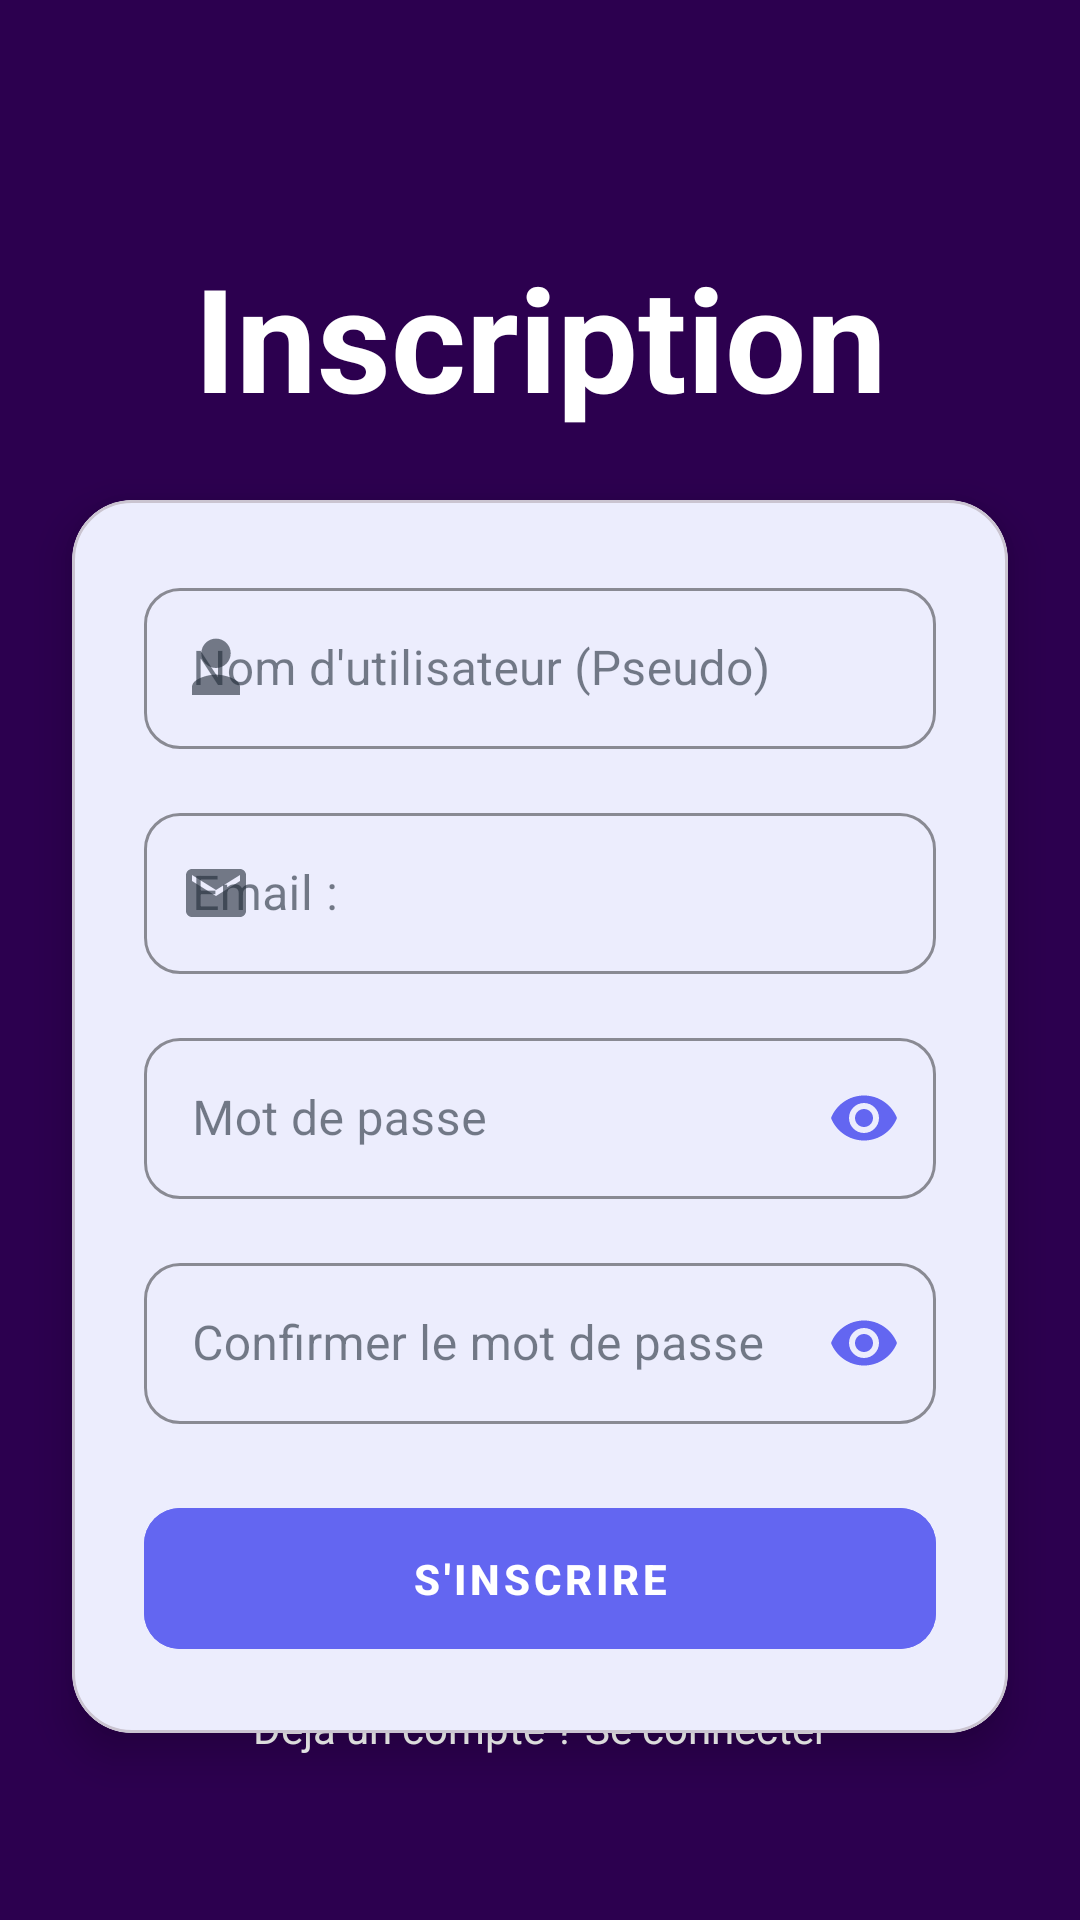

Write the Android layout XML for this screen, with the resource values it uses.
<!-- AndroidManifest.xml: application theme Theme.LesMangeursDuRouleau -->
<!-- res/layout/fragment_register.xml -->
<?xml version="1.0" encoding="utf-8"?>
<androidx.constraintlayout.widget.ConstraintLayout xmlns:android="http://schemas.android.com/apk/res/android"
    xmlns:app="http://schemas.android.com/apk/res-auto"
    xmlns:tools="http://schemas.android.com/tools"
    android:layout_width="match_parent"
    android:layout_height="match_parent"
    android:background="@color/auth_background_dark"
    tools:context=".ui.auth.RegisterFragment">

    <com.google.android.material.textview.MaterialTextView
        android:id="@+id/tv_register_title"
        android:layout_width="wrap_content"
        android:layout_height="wrap_content"
        android:text="@string/register_title"
        android:textAppearance="?attr/textAppearanceHeadline3"
        android:textColor="@color/text_on_dark_background"
        android:textStyle="bold"
        android:layout_marginTop="80dp"
        app:layout_constraintTop_toTopOf="parent"
        app:layout_constraintStart_toStartOf="parent"
        app:layout_constraintEnd_toEndOf="parent" />

    <com.google.android.material.card.MaterialCardView
        android:id="@+id/register_card_container"
        android:layout_width="0dp"
        android:layout_height="wrap_content"
        android:layout_marginStart="24dp"
        android:layout_marginEnd="24dp"
        android:layout_marginTop="48dp"
        app:cardBackgroundColor="@color/auth_card_background_light"
        app:cardCornerRadius="20dp"
        app:cardElevation="8dp"
        app:layout_constraintTop_toBottomOf="@id/tv_register_title"
        app:layout_constraintStart_toStartOf="parent"
        app:layout_constraintEnd_toEndOf="parent"
        app:layout_constraintBottom_toTopOf="@id/tv_go_to_login">

        <androidx.constraintlayout.widget.ConstraintLayout
            android:layout_width="match_parent"
            android:layout_height="wrap_content"
            android:padding="24dp">

            <com.google.android.material.textfield.TextInputLayout
                android:id="@+id/til_username_register"
                style="@style/Widget.MaterialComponents.TextInputLayout.OutlinedBox.Dense"
                android:layout_width="0dp"
                android:layout_height="wrap_content"
                android:hint="@string/username_hint_register"
                app:boxCornerRadiusBottomEnd="12dp"
                app:boxCornerRadiusBottomStart="12dp"
                app:boxCornerRadiusTopEnd="12dp"
                app:boxCornerRadiusTopStart="12dp"
                app:boxStrokeColor="@color/outline_stroke_color"
                app:boxStrokeWidth="1dp"
                app:hintTextColor="?attr/colorPrimary"
                app:startIconDrawable="@drawable/ic_person"
                app:layout_constraintTop_toTopOf="parent"
                app:layout_constraintStart_toStartOf="parent"
                app:layout_constraintEnd_toEndOf="parent">

                <com.google.android.material.textfield.TextInputEditText
                    android:id="@+id/et_username_register"
                    android:layout_width="match_parent"
                    android:layout_height="wrap_content"
                    android:inputType="textPersonName"
                    android:paddingTop="16dp"
                    android:paddingBottom="16dp"
                    android:textColor="@color/text_on_light_background_primary"
                    android:textColorHint="@color/text_on_light_background_secondary" />
            </com.google.android.material.textfield.TextInputLayout>

            <com.google.android.material.textfield.TextInputLayout
                android:id="@+id/til_email_register"
                style="@style/Widget.MaterialComponents.TextInputLayout.OutlinedBox.Dense"
                android:layout_width="0dp"
                android:layout_height="wrap_content"
                android:layout_marginTop="16dp"
                android:hint="@string/email_label"
                app:boxCornerRadiusBottomEnd="12dp"
                app:boxCornerRadiusBottomStart="12dp"
                app:boxCornerRadiusTopEnd="12dp"
                app:boxCornerRadiusTopStart="12dp"
                app:boxStrokeColor="@color/outline_stroke_color"
                app:boxStrokeWidth="1dp"
                app:hintTextColor="?attr/colorPrimary"
                app:startIconDrawable="@drawable/ic_email"
                app:layout_constraintTop_toBottomOf="@id/til_username_register"
                app:layout_constraintStart_toStartOf="parent"
                app:layout_constraintEnd_toEndOf="parent">

                <com.google.android.material.textfield.TextInputEditText
                    android:id="@+id/et_email_register"
                    android:layout_width="match_parent"
                    android:layout_height="wrap_content"
                    android:inputType="textEmailAddress"
                    android:paddingTop="16dp"
                    android:paddingBottom="16dp"
                    android:textColor="@color/text_on_light_background_primary"
                    android:textColorHint="@color/text_on_light_background_secondary" />
            </com.google.android.material.textfield.TextInputLayout>

            <com.google.android.material.textfield.TextInputLayout
                android:id="@+id/til_password_register"
                style="@style/Widget.MaterialComponents.TextInputLayout.OutlinedBox.Dense"
                android:layout_width="0dp"
                android:layout_height="wrap_content"
                android:layout_marginTop="16dp"
                android:hint="@string/password_hint"
                app:passwordToggleEnabled="true"
                app:passwordToggleTint="?attr/colorPrimary"
                app:boxCornerRadiusBottomEnd="12dp"
                app:boxCornerRadiusBottomStart="12dp"
                app:boxCornerRadiusTopEnd="12dp"
                app:boxCornerRadiusTopStart="12dp"
                app:boxStrokeColor="@color/outline_stroke_color"
                app:boxStrokeWidth="1dp"
                app:hintTextColor="?attr/colorPrimary"
                app:startIconDrawable="@drawable/ic_lock"
                app:layout_constraintTop_toBottomOf="@id/til_email_register"
                app:layout_constraintStart_toStartOf="parent"
                app:layout_constraintEnd_toEndOf="parent">

                <com.google.android.material.textfield.TextInputEditText
                    android:id="@+id/et_password_register"
                    android:layout_width="match_parent"
                    android:layout_height="wrap_content"
                    android:inputType="textPassword"
                    android:paddingTop="16dp"
                    android:paddingBottom="16dp"
                    android:textColor="@color/text_on_light_background_primary"
                    android:textColorHint="@color/text_on_light_background_secondary" />
            </com.google.android.material.textfield.TextInputLayout>

            <com.google.android.material.textfield.TextInputLayout
                android:id="@+id/til_confirm_password_register"
                style="@style/Widget.MaterialComponents.TextInputLayout.OutlinedBox.Dense"
                android:layout_width="0dp"
                android:layout_height="wrap_content"
                android:layout_marginTop="16dp"
                android:hint="@string/confirm_password_hint"
                app:passwordToggleEnabled="true"
                app:passwordToggleTint="?attr/colorPrimary"
                app:boxCornerRadiusBottomEnd="12dp"
                app:boxCornerRadiusBottomStart="12dp"
                app:boxCornerRadiusTopEnd="12dp"
                app:boxCornerRadiusTopStart="12dp"
                app:boxStrokeColor="@color/outline_stroke_color"
                app:boxStrokeWidth="1dp"
                app:hintTextColor="?attr/colorPrimary"
                app:startIconDrawable="@drawable/ic_lock"
                app:layout_constraintTop_toBottomOf="@id/til_password_register"
                app:layout_constraintStart_toStartOf="parent"
                app:layout_constraintEnd_toEndOf="parent">

                <com.google.android.material.textfield.TextInputEditText
                    android:id="@+id/et_confirm_password_register"
                    android:layout_width="match_parent"
                    android:layout_height="wrap_content"
                    android:inputType="textPassword"
                    android:paddingTop="16dp"
                    android:paddingBottom="16dp"
                    android:textColor="@color/text_on_light_background_primary"
                    android:textColorHint="@color/text_on_light_background_secondary" />
            </com.google.android.material.textfield.TextInputLayout>

            <com.google.android.material.button.MaterialButton
                android:id="@+id/btn_register"
                android:layout_width="0dp"
                android:layout_height="wrap_content"
                android:layout_marginTop="24dp"
                android:text="@string/register_button_text"
                android:textColor="@color/white"
                android:backgroundTint="?attr/colorPrimary"
                app:cornerRadius="12dp"
                android:paddingTop="14dp"
                android:paddingBottom="14dp"
                android:textAppearance="?attr/textAppearanceButton"
                android:textStyle="bold"
                app:layout_constraintTop_toBottomOf="@id/til_confirm_password_register"
                app:layout_constraintStart_toStartOf="parent"
                app:layout_constraintEnd_toEndOf="parent" />

        </androidx.constraintlayout.widget.ConstraintLayout>
    </com.google.android.material.card.MaterialCardView>

    <com.google.android.material.textview.MaterialTextView
        android:id="@+id/tv_go_to_login"
        android:layout_width="wrap_content"
        android:layout_height="wrap_content"
        android:layout_marginBottom="40dp"
        android:text="@string/already_have_account_login"
        android:textColor="@color/text_on_dark_background"
        android:clickable="true"
        android:focusable="true"
        android:minHeight="48dp"
        android:paddingStart="8dp"
        android:paddingEnd="8dp"
        android:gravity="center_vertical"
        android:background="?attr/selectableItemBackground"
        app:layout_constraintBottom_toBottomOf="parent"
        app:layout_constraintStart_toStartOf="parent"
        app:layout_constraintEnd_toEndOf="parent" />

    <ProgressBar
        android:id="@+id/progress_bar_register"
        style="?android:attr/progressBarStyle"
        android:layout_width="wrap_content"
        android:layout_height="wrap_content"
        android:visibility="gone"
        android:indeterminateTint="@color/white"
        app:layout_constraintTop_toTopOf="parent"
        app:layout_constraintBottom_toBottomOf="parent"
        app:layout_constraintStart_toStartOf="parent"
        app:layout_constraintEnd_toEndOf="parent"
        tools:visibility="invisible" />

</androidx.constraintlayout.widget.ConstraintLayout>
<!-- resources referenced by this layout -->
<resources>
  <color name="auth_background_dark">#2C004F</color>
  <color name="auth_card_background_light">#FFFFFF</color>
  <color name="outline_stroke_color">#E0E0E0</color>
  <color name="text_on_dark_background">#FFFFFF</color>
  <color name="text_on_light_background_primary">#212121</color>
  <color name="text_on_light_background_secondary">#757575</color>
  <color name="white">#FFFFFFFF</color>
  <!-- drawable ic_email (drawable) -->
  <vector xmlns:android="http://schemas.android.com/apk/res/android"
      android:width="24dp"
      android:height="24dp"
      android:viewportWidth="24"
      android:viewportHeight="24">
      <path
          android:fillColor="#FF000000"
          android:pathData="M20,4H4c-1.1,0 -1.99,0.9 -1.99,2L2,18c0,1.1 0.89,2 1.99,2H20c1.1,0 2,-0.9 2,-2V6c0,-1.1 -0.9,-2 -2,-2zM20,8l-8,5 -8,-5V6l8,5 8,-5v2z"/>
  </vector>
  <!-- drawable ic_person (drawable) -->
  <vector xmlns:android="http://schemas.android.com/apk/res/android"
      android:width="24dp"
      android:height="24dp"
      android:viewportWidth="24"
      android:viewportHeight="24">
      <path
          android:fillColor="#FF000000"
          android:pathData="M12,12c2.7,0 4.9,-2.2 4.9,-4.9S14.7,2.2 12,2.2 7.1,4.4 7.1,7.1 9.3,12 12,12zM12,14.2c-2.7,0 -8,1.4 -8,4.1V21h16v-2.7c0,-2.7 -5.3,-4.1 -8,-4.1z"/>
  </vector>
  <string name="already_have_account_login">Déjà un compte ? Se connecter</string>
  <string name="confirm_password_hint">Confirmer le mot de passe</string>
  <string name="email_label">Email :</string>
  <string name="password_hint">Mot de passe</string>
  <string name="register_button_text">S\'inscrire</string>
  <string name="register_title">Inscription</string>
  <string name="username_hint_register">Nom d\'utilisateur (Pseudo)</string>
  <style name="Theme.LesMangeursDuRouleau" parent="Base.Theme.LesMangeursDuRouleau" />
  <style name="Base.Theme.LesMangeursDuRouleau" parent="Theme.Material3.Light.NoActionBar">
          <item name="colorPrimary">@color/primary_accent</item>
          <item name="colorOnPrimary">@color/white</item>
          <item name="colorSurface">@color/card_background</item>
          <item name="colorOnSurface">@color/text_primary</item>
          <item name="colorSurfaceVariant">@color/profile_background</item>
          <item name="colorOnSurfaceVariant">@color/text_secondary</item>
          <item name="android:colorBackground">@color/profile_background</item>
          <item name="colorOnBackground">@color/text_primary</item>
          <item name="colorOutline">@color/icon_tint</item>
          <item name="textInputStyle">@style/Widget.Material3.TextInputLayout.OutlinedBox</item>
          <item name="android:textColorHint">@color/text_secondary</item>
          <item name="editTextColor">@color/text_primary</item>
          <item name="colorError">@color/error_color</item>
          <item name="colorOnError">@color/white</item>
      </style>
  <color name="primary_accent">#6366F1</color>
  <color name="card_background">#FFFFFF</color>
  <color name="text_primary">#1F2937</color>
  <color name="profile_background">#FDFDFD</color>
  <color name="text_secondary">#6B7280</color>
  <color name="icon_tint">#7C8894</color>
  <color name="error_color">#C23F4E</color>
</resources>
